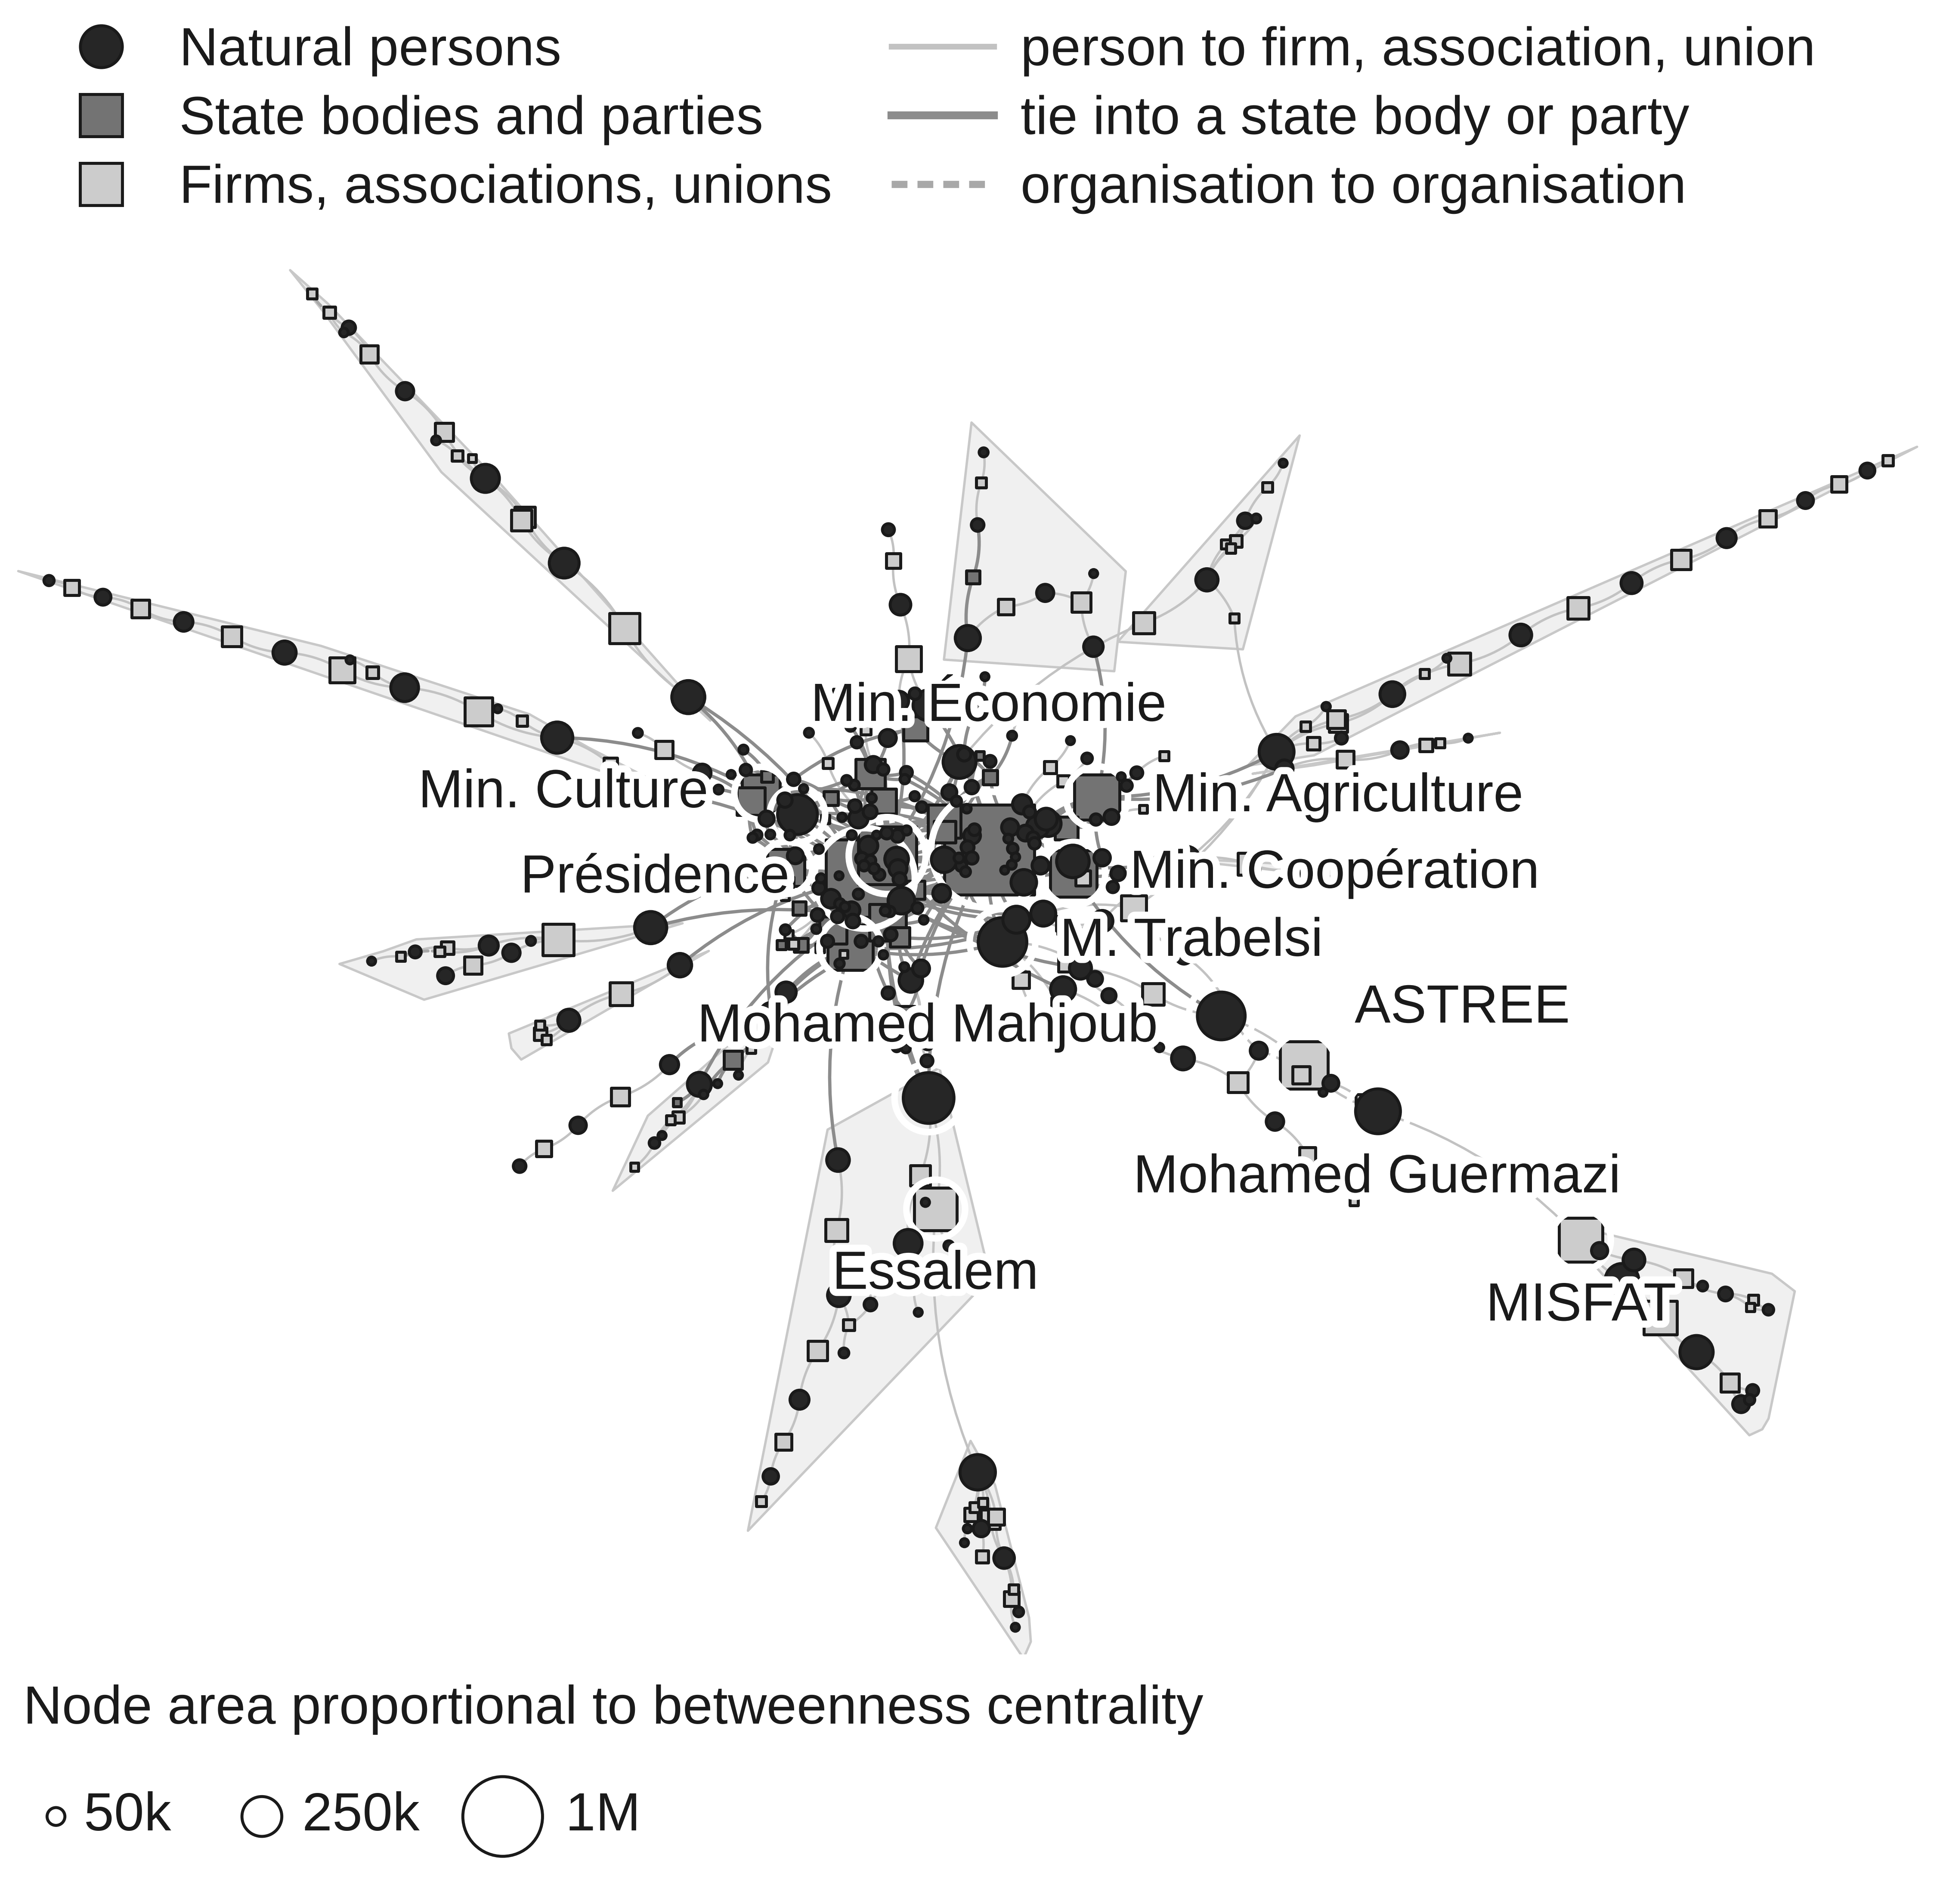

The table this chart was drawn from, first rows:
rank, node_id, label, draw_class, betweenness, x, y
1, ORGE_1848d66a2c2d056f8915, MINISTERE DE L'ECONOMIE NATIONALE, state, 1277702, 0.0226, 0.1205
2, ORGE_ee5dc28a91fbc4865ae8, PRESIDENCE DE LA REPUBLIQUE, state, 941438, -0.1130, 0.0893
3, ORGE_300c0b87ff48325ed67d, MINISTERE DES AFFAIRES ETRANGERES, state, 529981, -0.0884, 0.1141
4, PERSON_MAHJOUB_MOHAMED, MOHAMED MAHJOUB, person, 405195, -0.0434, -0.1496
5, PERSON_TRABELSI_MOHAMED, MOHAMED TRABELSI, person, 372495, 0.0370, 0.0202
6, PERSON_BELKAHIA_FAOUZI, FAOUZI BELKAHIA, person, 359079, 0.2749, -0.0603
7, CO_COMPAGNIE_DASSURANCES_REASSURANCES_AS…, COMPAGNIE DASSURANCES ET DE REASSURANCES…, private, 355164, 0.3649, -0.1140
8, ORGE_849813273f6e4b6b21f4, MINISTERE DE LA COOPERATION INTERNATIONA…, state, 344641, 0.1142, 0.0945
9, ORGE_4e26e08fcfe170e39e3b, MINISTERE DE L'AGRICULTURE, DE L'ENVIRON…, state, 325318, 0.1398, 0.1775
10, ORGE_01827c5560187036f297, MINISTERE DE L'EDUCATION ET DES SCIENCES, state, 324600, -0.1286, 0.0143
11, PERSON_GUERMAZI_MOHAMED, MOHAMED GUERMAZI, person, 316430, 0.4454, -0.1640
12, CO_TUNISIENNE_FILTRES_MISFAT, SOCIETE TUNISIENNE DES FILTRES MISFAT, private, 302286, 0.6659, -0.3041
13, CO_ESSALEM, ESSALEM, private, 286358, -0.0356, -0.2703
14, PERSON_CHATI_MOHAMED, MOHAMED CHATTI, person, 248878, -0.1860, 0.1588
15, ORGE_85b2d2c8b0a653465457, MINISTERE DE LA CULTURE, state, 224435, -0.2258, 0.1818
16, ORGE_835e9c2776afafad57b3, MINISTERE DES AFFAIRES SOCIALES,, state, 216269, -0.1984, 0.1008
17, ORGE_efd6871d2d006f46e1a8, MINISTERE DE LA JEUNESSE ET DE L'ENFANCE, state, 209148, -0.0879, 0.0414
18, PERSON_SLAMA_CHIHEBEDINE, CHIHEBEDDINE SLAMA, person, 197277, 0.0100, -0.5567
19, PERSON_BENAYED_ABDELWAHEB, ABDELWAHEB BEN-AYED, person, 191394, 0.3351, 0.2270
20, PERSON_ENIGROU_MOHAMED_SAHBI, MOHAMED SAHBI ENNIGROU, person, 177755, 0.7107, -0.3479
21, CO_ENGINEERING_PROCUREMENT_PROJECT_MANAG…, ENGINEERING PROCUREMENT ET PROJECT MANAG…, private, 175392, 0.7526, -0.3886
22, PERSON_MHIRI_SAMI, SAMI MHIRI, person, 173725, 0.7918, -0.4260
23, PERSON_KAROUI_MOHAMED, MOHAMED KAROUI, person, 171975, -0.3047, 0.2865
24, ORGE_c5405d760ca07d9f8fc5, MINISTERE DU DEVELOPPEMENT ECONOMIQUE, state, 170868, -0.0263, 0.1514
25, PERSON_BAHRI_MOHAMED, MOHAMED BAHRI, person, 169958, -0.0098, 0.2160
26, PERSON_MONTACER_BECHIR, BECHIR MONTACER, person, 167044, 0.1135, 0.1078
27, PERSON_BOURAOUI_MOHAMED, MOHAMED BOURAOUI, person, 162798, -0.3457, 0.0358
28, ORGE_13d479402329385a5642, ASSOCIATIONS, PARTIS, SYNDICATS ET SYNDI…, private, 154393, -0.4461, 0.0226
29, PERSON_DRIS_MHAMED, MHAMMED DRISS, person, 153253, -0.4473, 0.2425
30, PERSON_SELAMI_MONCEF, MONCEF SELLAMI, person, 148865, -0.0436, 0.2776
31, ORGE_28432c9f4ab2ff261994, Société Pâtisserie El Arem, private, 142100, -0.3739, 0.3612
32, PERSON_AREM_MONCEF, MONCEF AREM, person, 139820, -0.4397, 0.4323
33, ORGE_0ea8178ae633974dd328, MINISTERE DES TRANSPORTS ET DES COMMUNIC…, state, 133465, -0.1068, 0.2030
34, PERSON_AREM_JAMEL, JAMEL AREM, person, 123846, -0.5255, 0.5244
35, CO_AVICOLE_SAHEL, SOCIETE AVICOLE DU SAHEL SAS, private, 122900, -0.5327, 0.2706
36, PERSON_DERBEL_FAYCEL, FAYCEL DERBEL, person, 121929, -0.0657, -0.3077
37, ORGE_e05f586ff81171257379, MINISTERE DES AFFAIRES SOCIALES, DE LA S…, state, 121710, -0.2368, 0.1731
38, PERSON_DRIS_MOHAMED_TAIEB, MOHAMED TAIEB DRISS, person, 120851, -0.6132, 0.2968
39, ORGE_16aa77ac13778754cd0a, MINISTERE DE L'EDUCATION NATIONALE, state, 115597, -0.1474, 0.0328
40, PERSON_HAMAMI_MOHAMED, MOHAMED HAMMAMI, person, 114865, 0.0521, 0.0444
41, PERSON_HAMZA_MOHAMED, MOHAMED HAMZA, person, 111721, -0.0730, 0.0651
42, PERSON_FOURATI_MOHAMED, MOHAMED FOURATI, person, 108635, 0.2373, 0.1099
43, PERSON_BENMOHAMED_MOHAMED, MOHAMED BEN-MOHAMED, person, 103133, 0.0868, 0.1489
44, PERSON_CHAFAR_MONCEF, MONCEF CHAFFAR, person, 102733, 0.0602, 0.0850
45, PERSON_CHARFI_MOHAMED, MOHAMED CHARFI, person, 101923, -0.0266, 0.1096
46, CO_PROMOTION_IMMOBILIERE, SOCIETE DE PROMOTION IMMOBILIERE, private, 99496, 0.1116, 0.0015
47, PERSON_AMAR_MOHAMED, MOHAMED AMMAR, person, 99446, -0.0007, 0.3508
48, CO_INSTITUT_TUNIS_DAUPHINE, INSTITUT TUNIS DAUPHINE, private, 98563, 0.1797, 0.0571
49, PERSON_FERCHIOU_RIDHA, RIDHA FERCHIOU, person, 98519, 0.0813, 0.0510
50, PERSON_MILED_KARIM, KARIM MILED, person, 98515, 0.1029, -0.0312
51, CO_TUNISIE_CABLES, TUNISIE CABLES, private, 97643, -0.0649, 0.3280
52, PERSON_AMAR_KARIM, KARIM AMMAR, person, 96522, 0.4610, 0.2897
53, CO_IMMOBILIERE_CONCORDE, LA SOCIETE IMMOBILIERE CONCORDE, private, 96383, -0.6812, 0.3159
54, ORGE_7252f67f3ec7e4cc9d6f, MINISTERE DES COMMUNICATIONS, state, 96222, -0.0919, 0.1730
55, ORGE_41b9e5652721b21143f0, MINISTERE DE LA JEUNESSE ET DES SPORTS, state, 92490, -0.0577, 0.2521
56, PERSON_TRIKI_MOHAMED, MOHAMED TRIKI, person, 90841, -0.2927, -0.1347
57, PERSON_AYARI_MOHAMED, MOHAMED AYARI, person, 88290, -0.0782, 0.1103
58, PERSON_HACHICHA_MOHSEN, MOHSEN HACHICHA, person, 87320, -0.0627, -0.0217
59, PERSON_KADOUR_KHALED, KHALED KADDOUR, person, 86622, -0.3139, -0.0051
60, PERSON_ZOUARI_HAFEDH, HAFEDH ZOUARI, person, 84372, -0.7438, 0.3349
... 337 more rows
